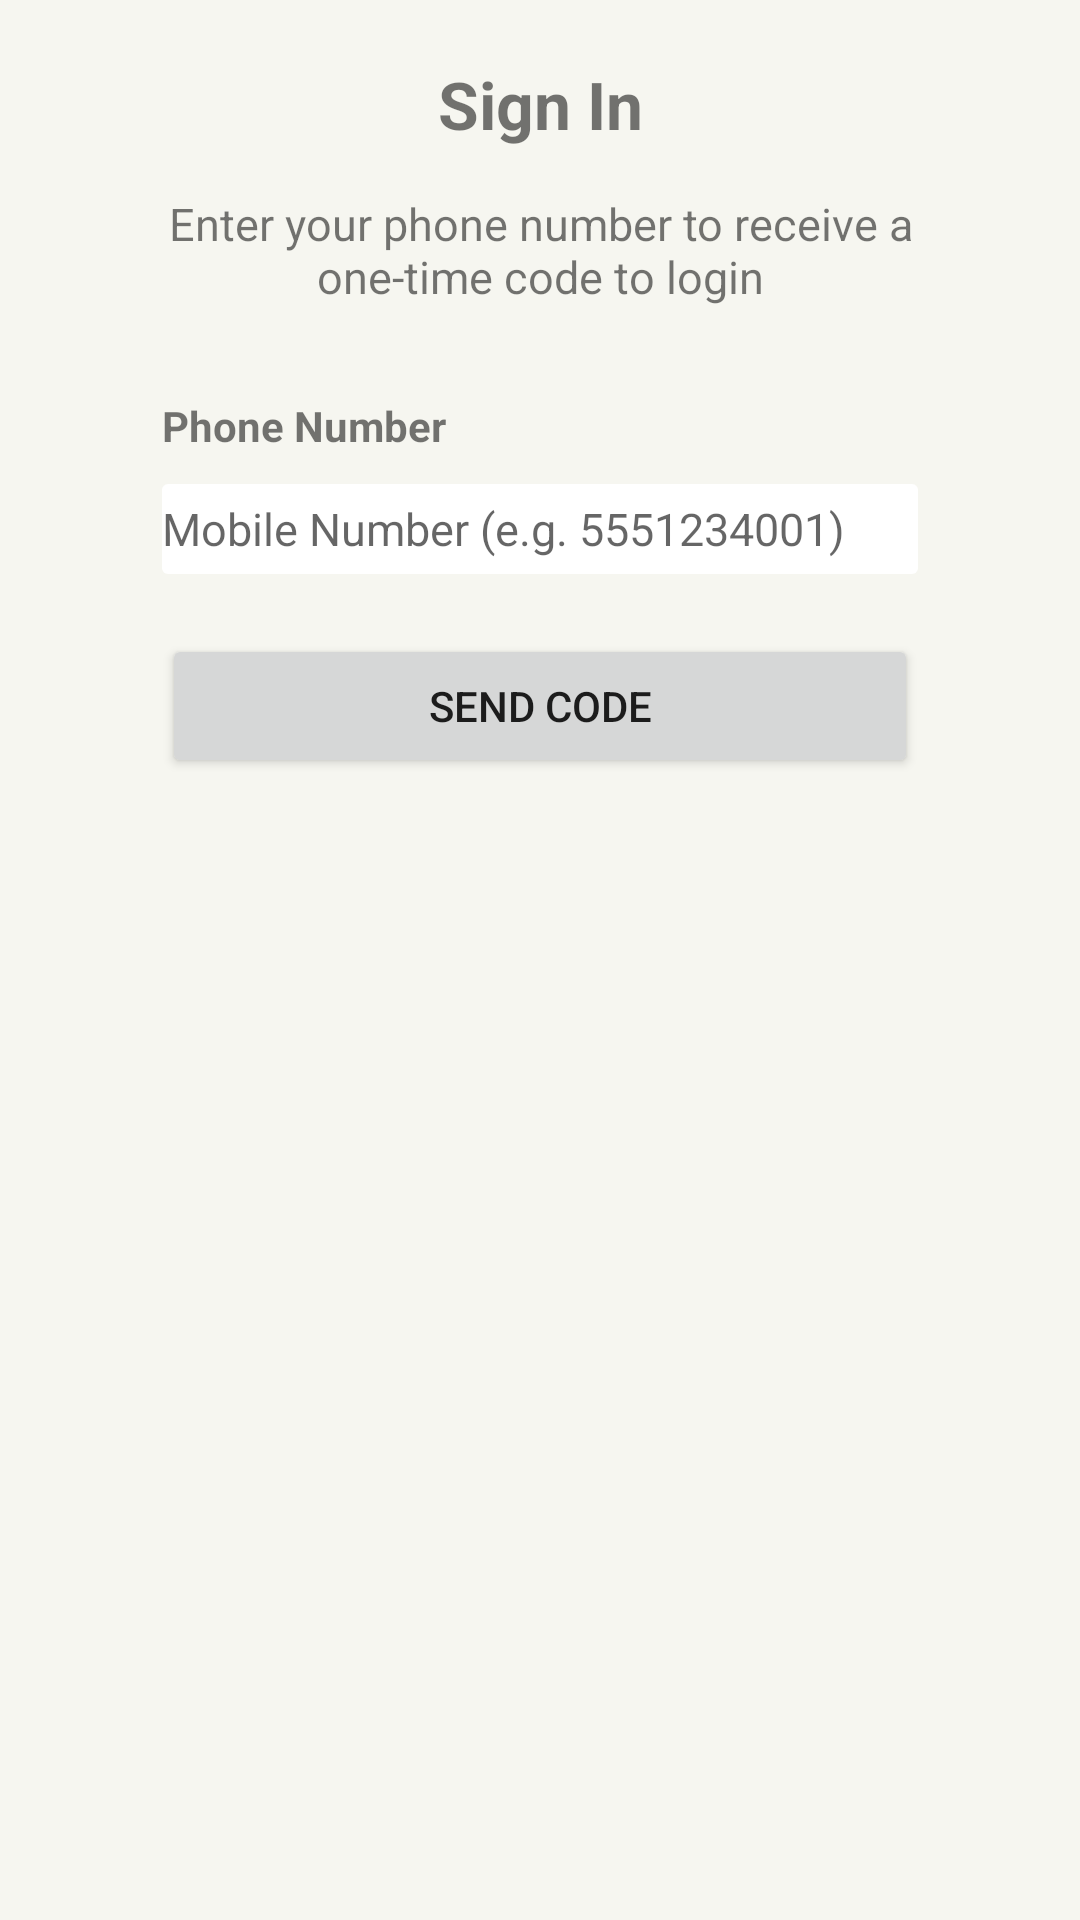

Here is an Android app screen rendered from its layout file. Give the layout XML and the strings, colors and styles it references.
<!-- AndroidManifest.xml: application theme Theme.HowYouDoin -->
<!-- res/layout/activity_sign_in.xml -->
<?xml version="1.0" encoding="utf-8"?>
<androidx.constraintlayout.widget.ConstraintLayout xmlns:android="http://schemas.android.com/apk/res/android"
    xmlns:app="http://schemas.android.com/apk/res-auto"
    xmlns:tools="http://schemas.android.com/tools"
    android:layout_width="match_parent"
    android:layout_height="match_parent"
    android:background="@color/signInBackground"
    tools:context=".SignInActivity">

    <ProgressBar
        android:id="@+id/progressBar"
        android:layout_width="wrap_content"
        android:layout_height="wrap_content"
        android:visibility="gone"
        app:layout_constraintBottom_toBottomOf="parent"
        app:layout_constraintEnd_toEndOf="parent"
        app:layout_constraintStart_toStartOf="parent"
        app:layout_constraintTop_toTopOf="parent" />

    <TextView
        android:id="@+id/loadingMsg"
        android:layout_width="wrap_content"
        android:layout_height="wrap_content"
        android:text="@string/sending_otp"
        android:visibility="gone"
        app:layout_constraintEnd_toEndOf="parent"
        app:layout_constraintStart_toStartOf="parent"
        app:layout_constraintTop_toBottomOf="@+id/progressBar" />
    <TextView
        android:id="@+id/textView"
        android:layout_width="wrap_content"
        android:layout_height="wrap_content"
        android:layout_marginTop="20dp"
        android:text="@string/sign_in"
        android:textSize="22sp"
        android:textStyle="bold"
        app:layout_constraintEnd_toStartOf="@+id/endGuideline"
        app:layout_constraintStart_toStartOf="@+id/startGuideline"
        app:layout_constraintTop_toTopOf="parent" />

    <TextView
        android:id="@+id/textView2"
        android:layout_width="0dp"
        android:layout_height="wrap_content"
        android:layout_marginTop="15dp"
        android:text="@string/sign_in_otp_text"
        android:textAlignment="center"
        android:textSize="15sp"
        app:layout_constraintEnd_toStartOf="@+id/endGuideline"
        app:layout_constraintStart_toStartOf="@+id/startGuideline"
        app:layout_constraintTop_toBottomOf="@+id/textView" />

    <TextView
        android:id="@+id/textView3"
        android:layout_width="wrap_content"
        android:layout_height="wrap_content"
        android:layout_marginTop="30dp"
        android:text="@string/phone_number"
        android:textStyle="bold"
        app:layout_constraintEnd_toStartOf="@+id/endGuideline"
        app:layout_constraintHorizontal_bias="0"
        app:layout_constraintStart_toStartOf="@+id/startGuideline"
        app:layout_constraintTop_toBottomOf="@+id/textView2" />

    <EditText
        android:id="@+id/phoneNumberInput"
        android:layout_width="0dp"
        android:layout_height="30dp"
        android:layout_marginTop="10dp"
        android:autofillHints="9876543210"
        android:background="@drawable/ic_rectangle"
        android:hint="@string/mobile_number_e_g_5551234001"
        android:inputType="phone"
        android:textColor="@color/black"
        android:textSize="15sp"
        app:layout_constraintEnd_toStartOf="@+id/endGuideline"
        app:layout_constraintStart_toStartOf="@+id/startGuideline"
        app:layout_constraintTop_toBottomOf="@+id/textView3" />

    <Button
        android:id="@+id/sendCodeButton"
        android:layout_width="0dp"
        android:layout_height="wrap_content"
        android:layout_marginTop="20dp"
        android:text="@string/send_code"
        app:layout_constraintEnd_toStartOf="@+id/endGuideline"
        app:layout_constraintStart_toStartOf="@+id/startGuideline"
        app:layout_constraintTop_toBottomOf="@+id/phoneNumberInput" />

    <androidx.constraintlayout.widget.Guideline
        android:id="@+id/startGuideline"
        android:layout_width="wrap_content"
        android:layout_height="wrap_content"
        android:orientation="vertical"
        app:layout_constraintGuide_percent="0.15" />

    <androidx.constraintlayout.widget.Guideline
        android:id="@+id/endGuideline"
        android:layout_width="wrap_content"
        android:layout_height="wrap_content"
        android:orientation="vertical"
        app:layout_constraintGuide_percent="0.85" />

</androidx.constraintlayout.widget.ConstraintLayout>
<!-- resources referenced by this layout -->
<resources>
  <color name="black">#FF000000</color>
  <item name="signInBackground" type="color">@color/cream</item>
  <!-- drawable ic_rectangle (drawable) -->
  <?xml version="1.0" encoding="utf-8"?>
  
  <shape xmlns:android="http://schemas.android.com/apk/res/android"
      android:shape="rectangle">
  
  
      <solid android:color="@color/white"/>
      <corners android:radius="2dp"/>
  </shape>
  <string name="mobile_number_e_g_5551234001">Mobile Number (e.g. 5551234001)</string>
  <string name="phone_number">Phone Number</string>
  <string name="send_code">Send Code</string>
  <string name="sending_otp">Sending OTP…</string>
  <string name="sign_in">Sign In</string>
  <string name="sign_in_otp_text">Enter your phone number to receive a one-time code to login</string>
  <style name="Theme.HowYouDoin" parent="Theme.AppCompat.DayNight.NoActionBar">
          
          <item name="colorPrimary">@color/purple_500</item>
          <item name="colorPrimaryVariant">@color/purple_700</item>
          <item name="colorOnPrimary">@color/white</item>
          
          <item name="colorSecondary">@color/teal_200</item>
          <item name="colorSecondaryVariant">@color/teal_700</item>
          <item name="colorOnSecondary">@color/black</item>
          
          <item name="android:statusBarColor">?attr/colorPrimaryVariant</item>
          
  
      </style>
  <color name="cream">#f6f6f0</color>
  <color name="white">#FFFFFFFF</color>
  <color name="purple_500">#FF6200EE</color>
  <color name="purple_700">#FF3700B3</color>
  <color name="teal_200">#FF03DAC5</color>
  <color name="teal_700">#FF018786</color>
</resources>
